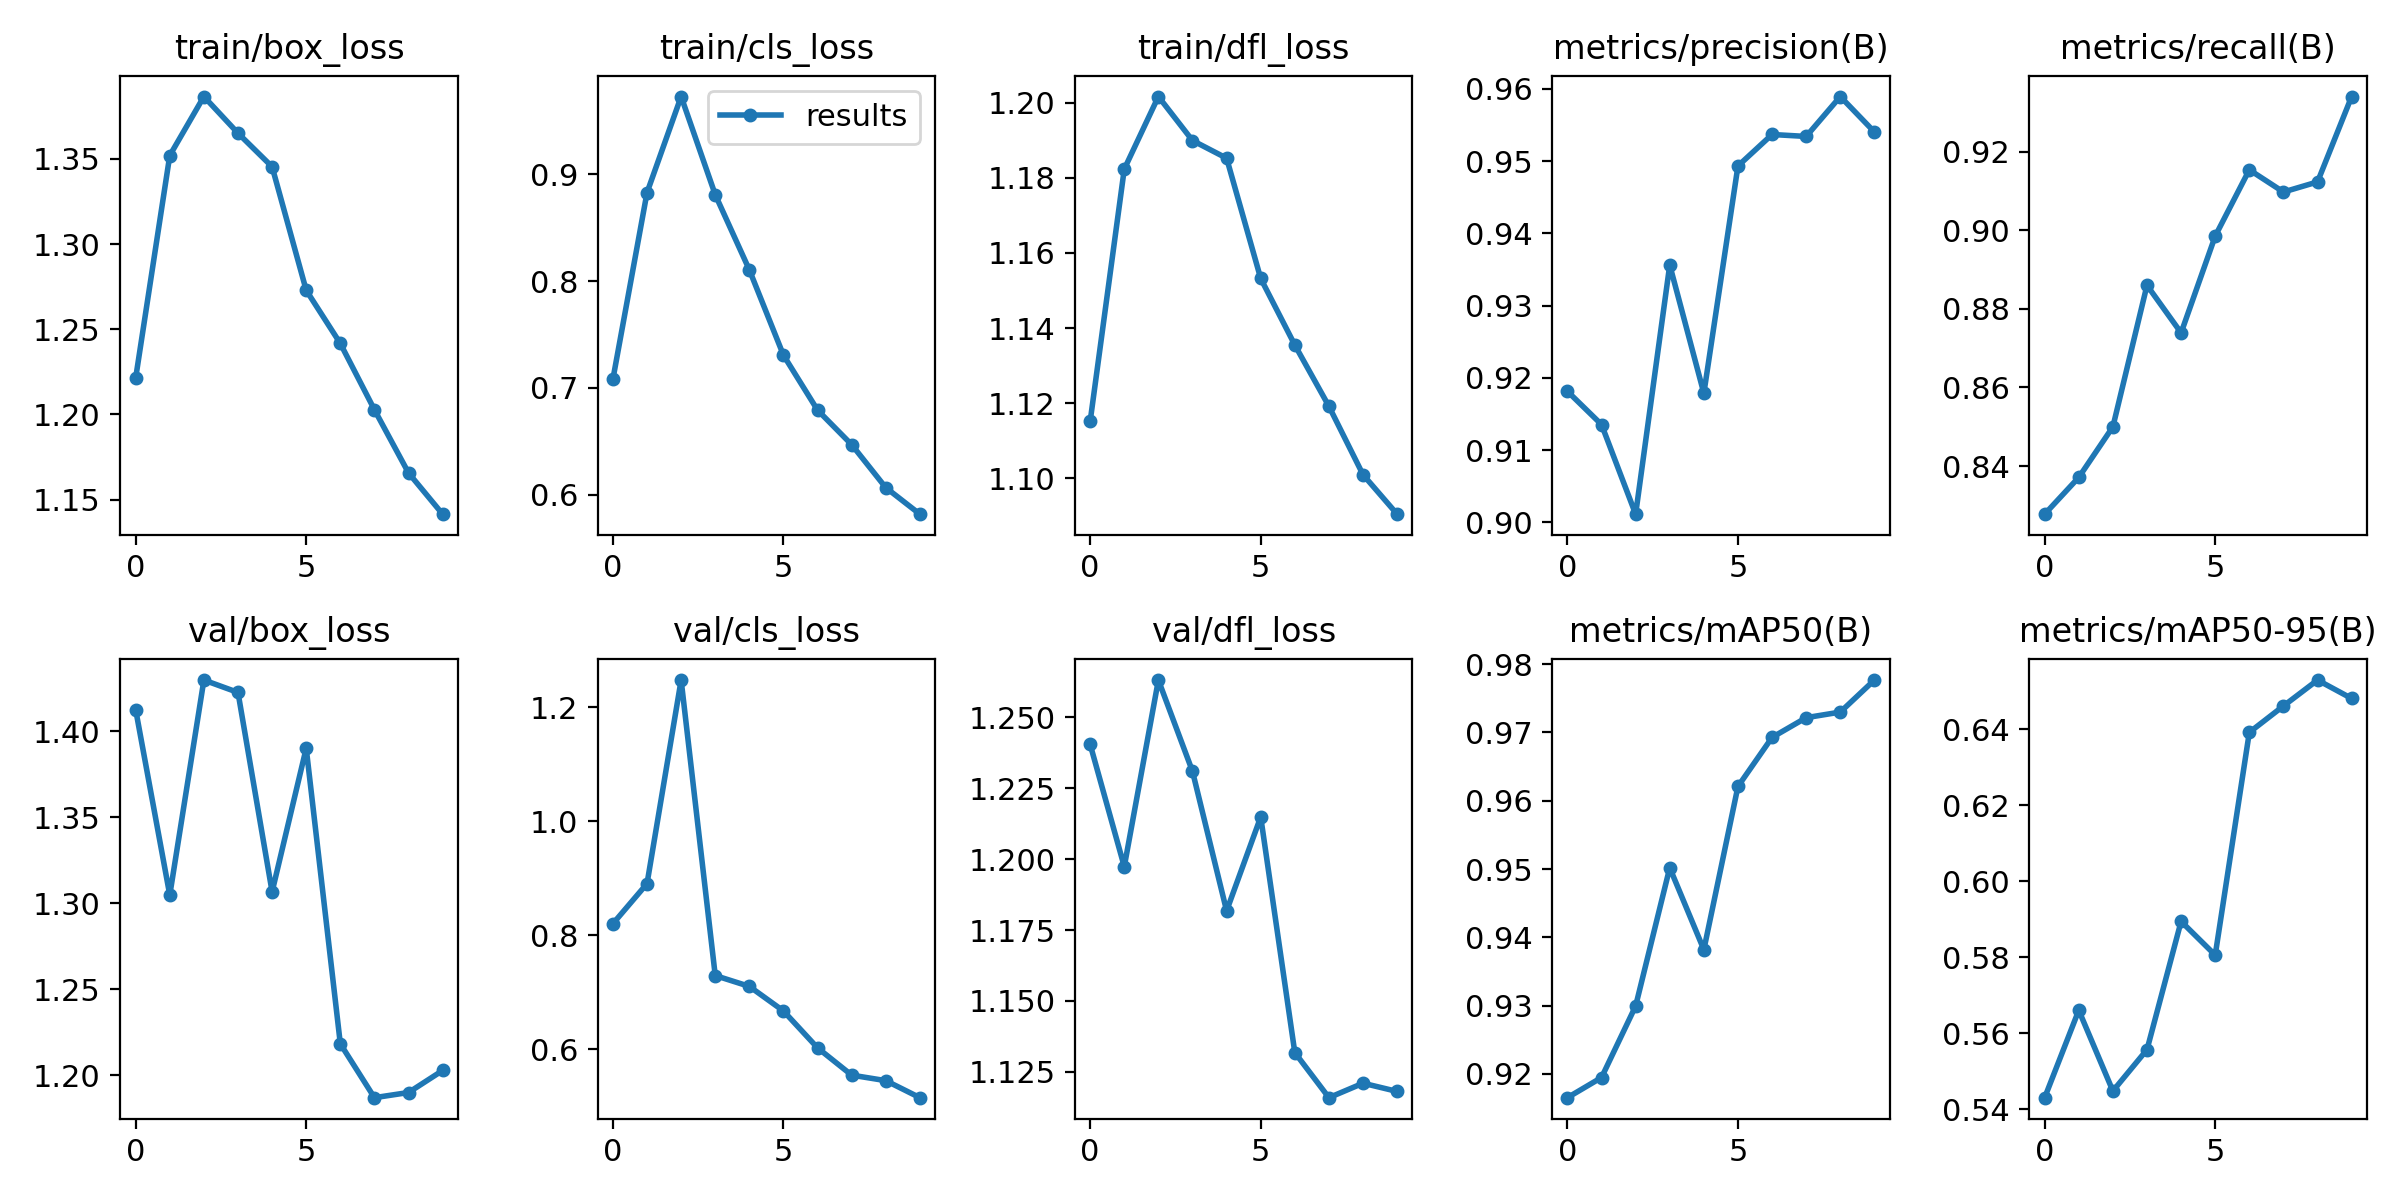

The table this chart was drawn from, first rows:
epoch, train/box_loss, train/cls_loss, train/dfl_loss, metrics/precision(B), metrics/recall(B), metrics/mAP50(B), metrics/mAP50-95(B), val/box_loss, val/cls_loss, val/dfl_loss, lr/pg0, lr/pg1, lr/pg2
0, 1.221, 0.7083, 1.115, 0.9181, 0.8277, 0.9165, 0.5431, 1.413, 0.8202, 1.24, 0.09083, 0.02395, 0.02395
1, 1.352, 0.883, 1.182, 0.9135, 0.8371, 0.9195, 0.5661, 1.305, 0.8904, 1.197, 0.07685, 0.0433, 0.0433
2, 1.387, 0.973, 1.202, 0.9011, 0.85, 0.9299, 0.5448, 1.43, 1.248, 1.263, 0.0581, 0.05788, 0.05788
3, 1.365, 0.881, 1.19, 0.9356, 0.886, 0.9502, 0.5557, 1.423, 0.7291, 1.231, 0.05085, 0.05085, 0.05085
4, 1.345, 0.8106, 1.185, 0.9179, 0.8739, 0.9382, 0.5895, 1.307, 0.7101, 1.182, 0.05085, 0.05085, 0.05085
5, 1.273, 0.7307, 1.153, 0.9493, 0.8985, 0.9621, 0.5806, 1.39, 0.667, 1.215, 0.04369, 0.04369, 0.04369
6, 1.242, 0.6792, 1.135, 0.9537, 0.9154, 0.9693, 0.6392, 1.218, 0.6022, 1.132, 0.03653, 0.03653, 0.03653
7, 1.203, 0.6469, 1.119, 0.9534, 0.9098, 0.9722, 0.6462, 1.187, 0.5544, 1.116, 0.02936, 0.02936, 0.02936
8, 1.166, 0.6066, 1.101, 0.9589, 0.9123, 0.973, 0.653, 1.19, 0.5448, 1.121, 0.0222, 0.0222, 0.0222
9, 1.141, 0.5817, 1.091, 0.954, 0.9341, 0.9777, 0.6482, 1.203, 0.5149, 1.118, 0.01504, 0.01504, 0.01504
